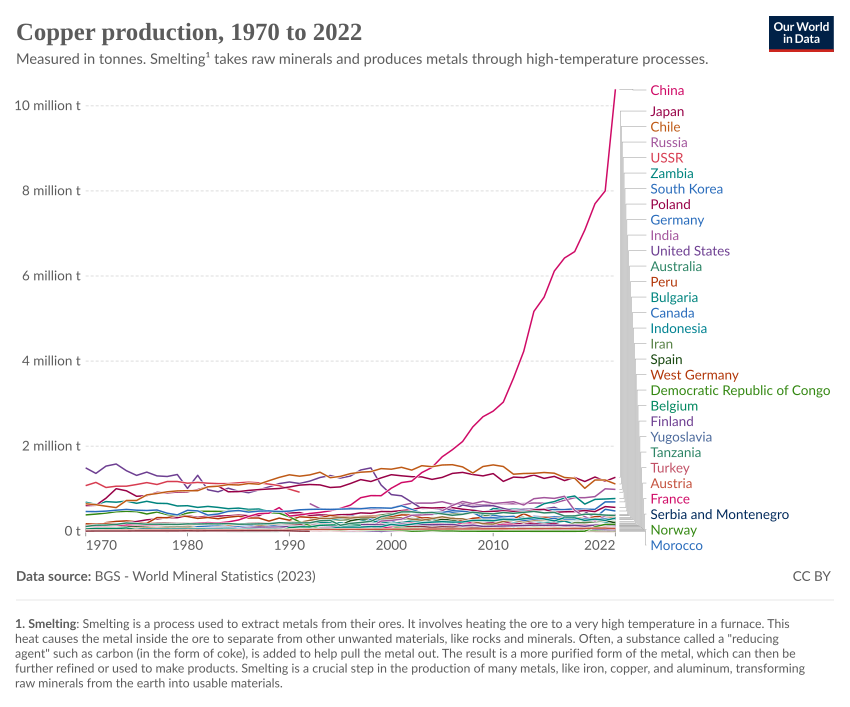

The data file committed next to this chart (first rows):
Entity, Code, Year, production|Copper|Smelter|tonnes
Albania, ALB, 1970, 5600
Albania, ALB, 1971, 6500
Albania, ALB, 1972, 6700
Albania, ALB, 1973, 6900
Albania, ALB, 1974, 7400
Albania, ALB, 1975, 8500
Albania, ALB, 1976, 10000
Albania, ALB, 1977, 9700
Albania, ALB, 1978, 9500
Albania, ALB, 1979, 10000
Albania, ALB, 1980, 11500
Albania, ALB, 1981, 10000
Albania, ALB, 1982, 12000
Albania, ALB, 1983, 12000
Albania, ALB, 1984, 12600
Albania, ALB, 1985, 11000
Albania, ALB, 1986, 13000
Albania, ALB, 1987, 13000
Albania, ALB, 1988, 14000
Albania, ALB, 1989, 15600
Albania, ALB, 1990, 11600
Albania, ALB, 1991, 4800
Albania, ALB, 1992, 2300
Armenia, ARM, 1997, 3000
Armenia, ARM, 1998, 5000
Armenia, ARM, 1999, 5000
Armenia, ARM, 2000, 6000
Armenia, ARM, 2001, 7056
Armenia, ARM, 2002, 6502
Armenia, ARM, 2003, 6259
Armenia, ARM, 2004, 9470
Armenia, ARM, 2005, 9881
Armenia, ARM, 2006, 8791
Armenia, ARM, 2007, 6954
Armenia, ARM, 2008, 6480
Armenia, ARM, 2009, 6858
Armenia, ARM, 2010, 7644
Armenia, ARM, 2011, 8876
Armenia, ARM, 2012, 10075
Armenia, ARM, 2013, 10771
Armenia, ARM, 2014, 9814
Armenia, ARM, 2015, 11601
Armenia, ARM, 2016, 12920
Armenia, ARM, 2017, 12051
Armenia, ARM, 2018, 8831
Armenia, ARM, 2019, 0
Armenia, ARM, 2020, 0
Armenia, ARM, 2021, 0
Armenia, ARM, 2022, 0
Australia, AUS, 1970, 111652
Australia, AUS, 1971, 142867
Australia, AUS, 1972, 145341
Australia, AUS, 1973, 162568
Australia, AUS, 1974, 196129
Australia, AUS, 1975, 180037
Australia, AUS, 1976, 167346
Australia, AUS, 1977, 167664
Australia, AUS, 1978, 164395
Australia, AUS, 1979, 163192
Australia, AUS, 1980, 174920
... 1,834 more rows
